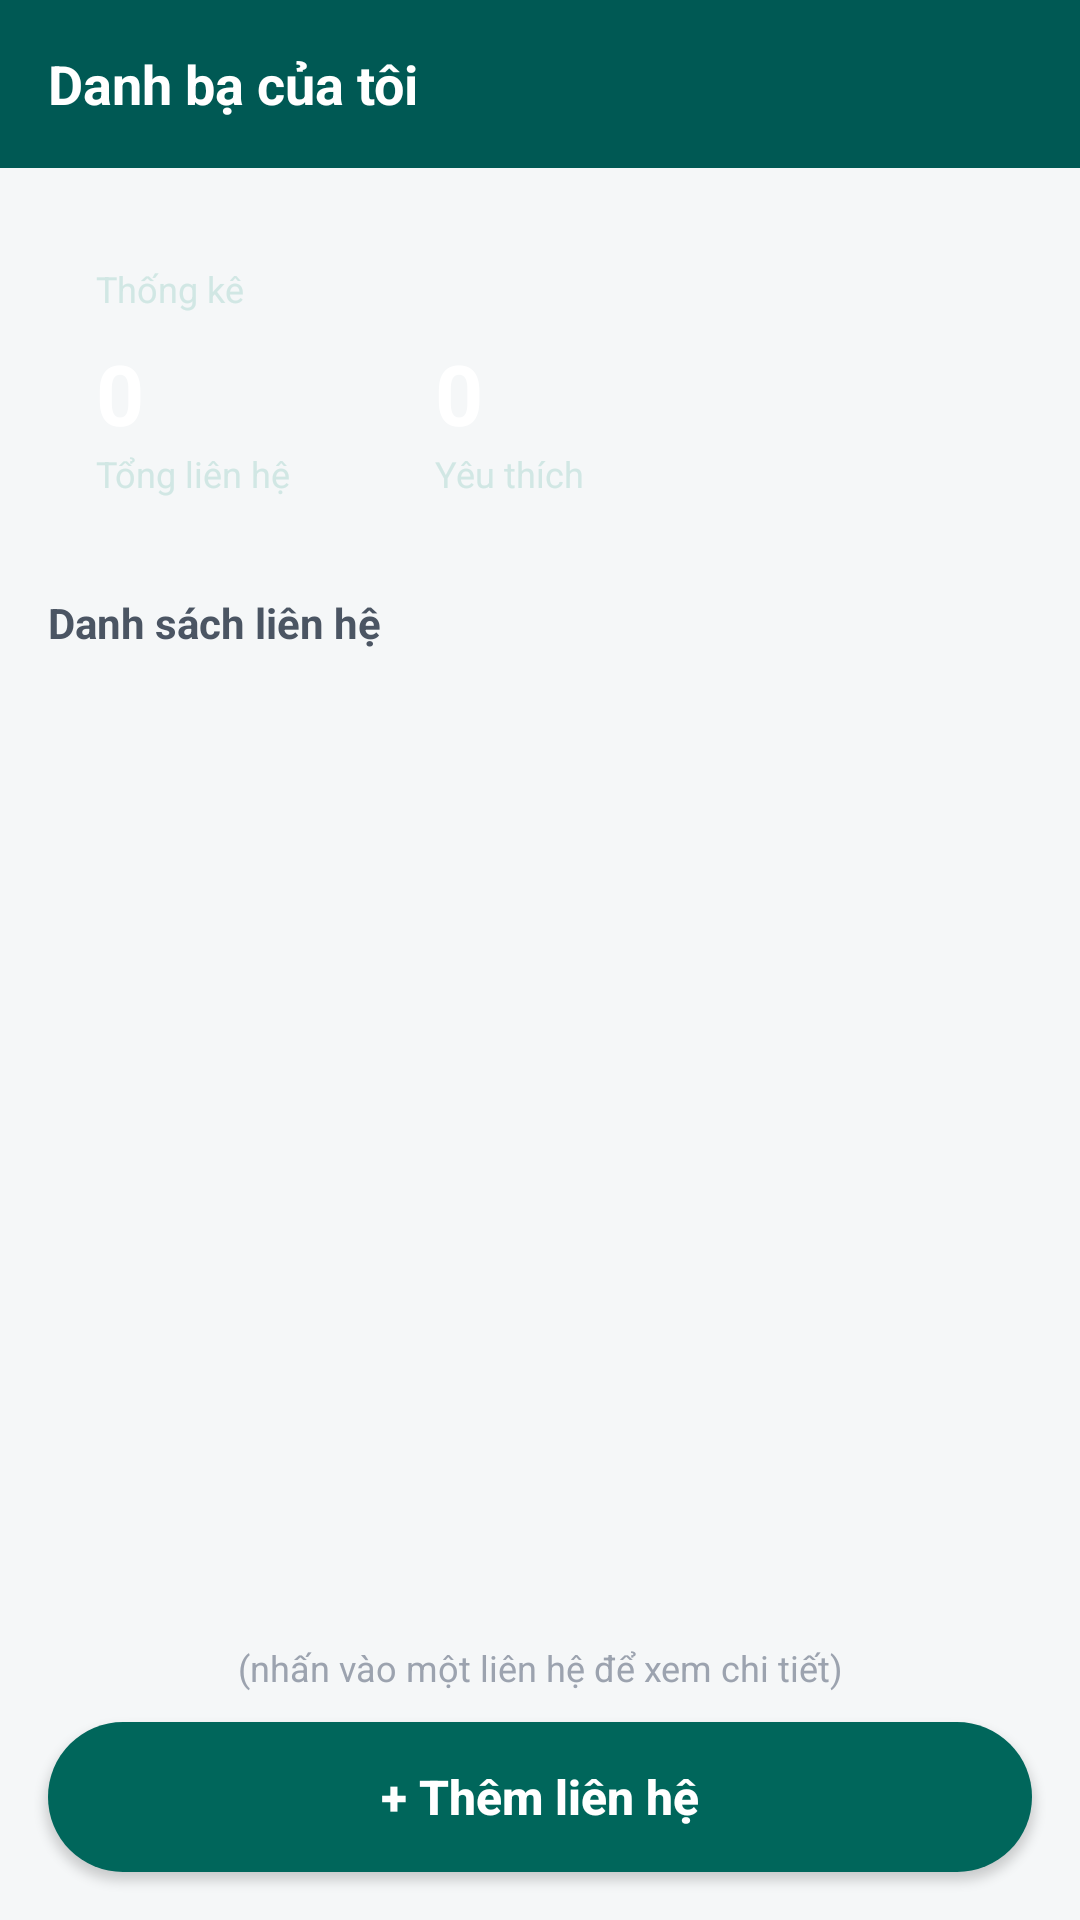

Layout XML and referenced resources for this Android screen:
<!-- AndroidManifest.xml: application theme Theme.QuanLyDanhBa -->
<!-- res/layout/activity_main.xml -->
<?xml version="1.0" encoding="utf-8"?>
<LinearLayout xmlns:android="http://schemas.android.com/apk/res/android"
    android:layout_width="match_parent"
    android:layout_height="match_parent"
    android:background="@color/background"
    android:orientation="vertical">

    
    <LinearLayout
        style="@style/TopAppBar"
        android:layout_width="match_parent"
        android:layout_height="56dp">

        <TextView
            style="@style/TopAppBarTitle"
            android:text="@string/main_header_title" />
    </LinearLayout>

    
    <LinearLayout
        android:id="@+id/cardStats"
        android:layout_width="match_parent"
        android:layout_height="wrap_content"
        android:layout_marginStart="16dp"
        android:layout_marginTop="16dp"
        android:layout_marginEnd="16dp"
        android:layout_marginBottom="12dp"
        android:background="@drawable/bg_stats_card"
        android:orientation="vertical"
        android:padding="16dp">

        <TextView
            android:layout_width="wrap_content"
            android:layout_height="wrap_content"
            android:text="@string/stats_card_title"
            android:textColor="@color/stats_subtext"
            android:textSize="12sp" />

        <LinearLayout
            android:layout_width="match_parent"
            android:layout_height="wrap_content"
            android:layout_marginTop="8dp"
            android:orientation="horizontal">

            
            <LinearLayout
                android:layout_width="wrap_content"
                android:layout_height="wrap_content"
                android:orientation="vertical">

                <TextView
                    android:id="@+id/tvTotalCount"
                    android:layout_width="wrap_content"
                    android:layout_height="wrap_content"
                    android:text="0"
                    android:textColor="@color/white"
                    android:textSize="28sp"
                    android:textStyle="bold" />

                <TextView
                    android:layout_width="wrap_content"
                    android:layout_height="wrap_content"
                    android:text="@string/stats_total_label"
                    android:textColor="@color/stats_subtext"
                    android:textSize="12sp" />
            </LinearLayout>

            
            <LinearLayout
                android:layout_width="wrap_content"
                android:layout_height="wrap_content"
                android:layout_marginStart="48dp"
                android:orientation="vertical">

                <TextView
                    android:id="@+id/tvFavoriteCount"
                    android:layout_width="wrap_content"
                    android:layout_height="wrap_content"
                    android:text="0"
                    android:textColor="@color/white"
                    android:textSize="28sp"
                    android:textStyle="bold" />

                <TextView
                    android:layout_width="wrap_content"
                    android:layout_height="wrap_content"
                    android:text="@string/stats_favorite_label"
                    android:textColor="@color/stats_subtext"
                    android:textSize="12sp" />
            </LinearLayout>
        </LinearLayout>
    </LinearLayout>

    
    <TextView
        android:layout_width="wrap_content"
        android:layout_height="wrap_content"
        android:layout_marginStart="16dp"
        android:layout_marginTop="4dp"
        android:layout_marginBottom="8dp"
        android:text="@string/section_contact_list"
        android:textColor="@color/text_secondary"
        android:textSize="14sp"
        android:textStyle="bold" />

    
    <FrameLayout
        android:layout_width="match_parent"
        android:layout_height="0dp"
        android:layout_weight="1"
        android:paddingStart="16dp"
        android:paddingEnd="16dp">

        <LinearLayout
            android:layout_width="match_parent"
            android:layout_height="match_parent"
            android:orientation="vertical">

            <ListView
                android:id="@+id/lvContacts"
                android:layout_width="match_parent"
                android:layout_height="0dp"
                android:layout_weight="1"
                android:clipToPadding="false"
                android:divider="@null"
                android:dividerHeight="0dp"
                android:scrollbars="none" />

            
            <TextView
                android:id="@+id/tvListHint"
                android:layout_width="match_parent"
                android:layout_height="wrap_content"
                android:layout_marginTop="6dp"
                android:layout_marginBottom="10dp"
                android:gravity="center"
                android:text="@string/hint_click_to_view"
                android:textColor="@color/text_muted"
                android:textSize="12sp" />
        </LinearLayout>

        <TextView
            android:id="@+id/tvEmpty"
            android:layout_width="wrap_content"
            android:layout_height="wrap_content"
            android:layout_gravity="center"
            android:text="@string/empty_list"
            android:textColor="@color/text_secondary"
            android:textSize="15sp"
            android:visibility="gone" />
    </FrameLayout>

    
    <Button
        android:id="@+id/btnAddContact"
        style="@style/AppButton"
        android:layout_width="match_parent"
        android:layout_height="wrap_content"
        android:layout_marginStart="16dp"
        android:layout_marginEnd="16dp"
        android:layout_marginBottom="16dp"
        android:text="@string/btn_add_contact" />
</LinearLayout>
<!-- resources referenced by this layout -->
<resources>
  <color name="background">#F5F7F8</color>
  <color name="stats_subtext">#D1E7E4</color>
  <color name="text_muted">#9CA3AF</color>
  <color name="text_secondary">#4B5563</color>
  <color name="white">#FFFFFF</color>
  <string name="btn_add_contact">+ Thêm liên hệ</string>
  <string name="empty_list">Chưa có liên hệ nào</string>
  <string name="hint_click_to_view">(nhấn vào một liên hệ để xem chi tiết)</string>
  <string name="main_header_title">Danh bạ của tôi</string>
  <string name="section_contact_list">Danh sách liên hệ</string>
  <string name="stats_card_title">Thống kê</string>
  <string name="stats_favorite_label">Yêu thích</string>
  <string name="stats_total_label">Tổng liên hệ</string>
  <style name="AppButton" parent="Widget.AppCompat.Button">
          <item name="android:background">@drawable/bg_button</item>
          <item name="android:textColor">@color/white</item>
          <item name="android:textAllCaps">false</item>
          <item name="android:textSize">16sp</item>
          <item name="android:textStyle">bold</item>
          <item name="android:minHeight">50dp</item>
      </style>
  <style name="TopAppBar">
          <item name="android:layout_width">match_parent</item>
          <item name="android:layout_height">56dp</item>
          <item name="android:background">@color/primary</item>
          <item name="android:gravity">center_vertical</item>
          <item name="android:orientation">horizontal</item>
          <item name="android:paddingStart">16dp</item>
          <item name="android:paddingEnd">16dp</item>
      </style>
  <style name="TopAppBarTitle">
          <item name="android:layout_width">wrap_content</item>
          <item name="android:layout_height">wrap_content</item>
          <item name="android:textColor">@color/white</item>
          <item name="android:textSize">18sp</item>
          <item name="android:textStyle">bold</item>
      </style>
  <style name="Theme.QuanLyDanhBa" parent="Theme.AppCompat.Light.NoActionBar">
          <item name="colorPrimary">@color/primary</item>
          <item name="colorPrimaryDark">@color/primary_dark</item>
          <item name="colorAccent">@color/primary_button</item>
          <item name="colorControlActivated">@color/primary_button</item>
          <item name="colorControlHighlight">@color/teal_light</item>
          <item name="android:windowBackground">@color/background</item>
          <item name="android:statusBarColor">@color/primary_dark</item>
      </style>
  <!-- drawable bg_button (drawable) -->
  <?xml version="1.0" encoding="utf-8"?>
  <selector xmlns:android="http://schemas.android.com/apk/res/android">
      <item android:state_pressed="true">
          <shape android:shape="rectangle">
              <solid android:color="@color/primary_button_pressed" />
              <corners android:radius="26dp" />
          </shape>
      </item>
      <item>
          <shape android:shape="rectangle">
              <solid android:color="@color/primary_button" />
              <corners android:radius="26dp" />
          </shape>
      </item>
  </selector>
  <color name="primary">#005954</color>
  <color name="primary_dark">#004D40</color>
  <color name="primary_button">#00665B</color>
  <color name="teal_light">#E0F2F1</color>
  <color name="primary_button_pressed">#00473F</color>
</resources>
